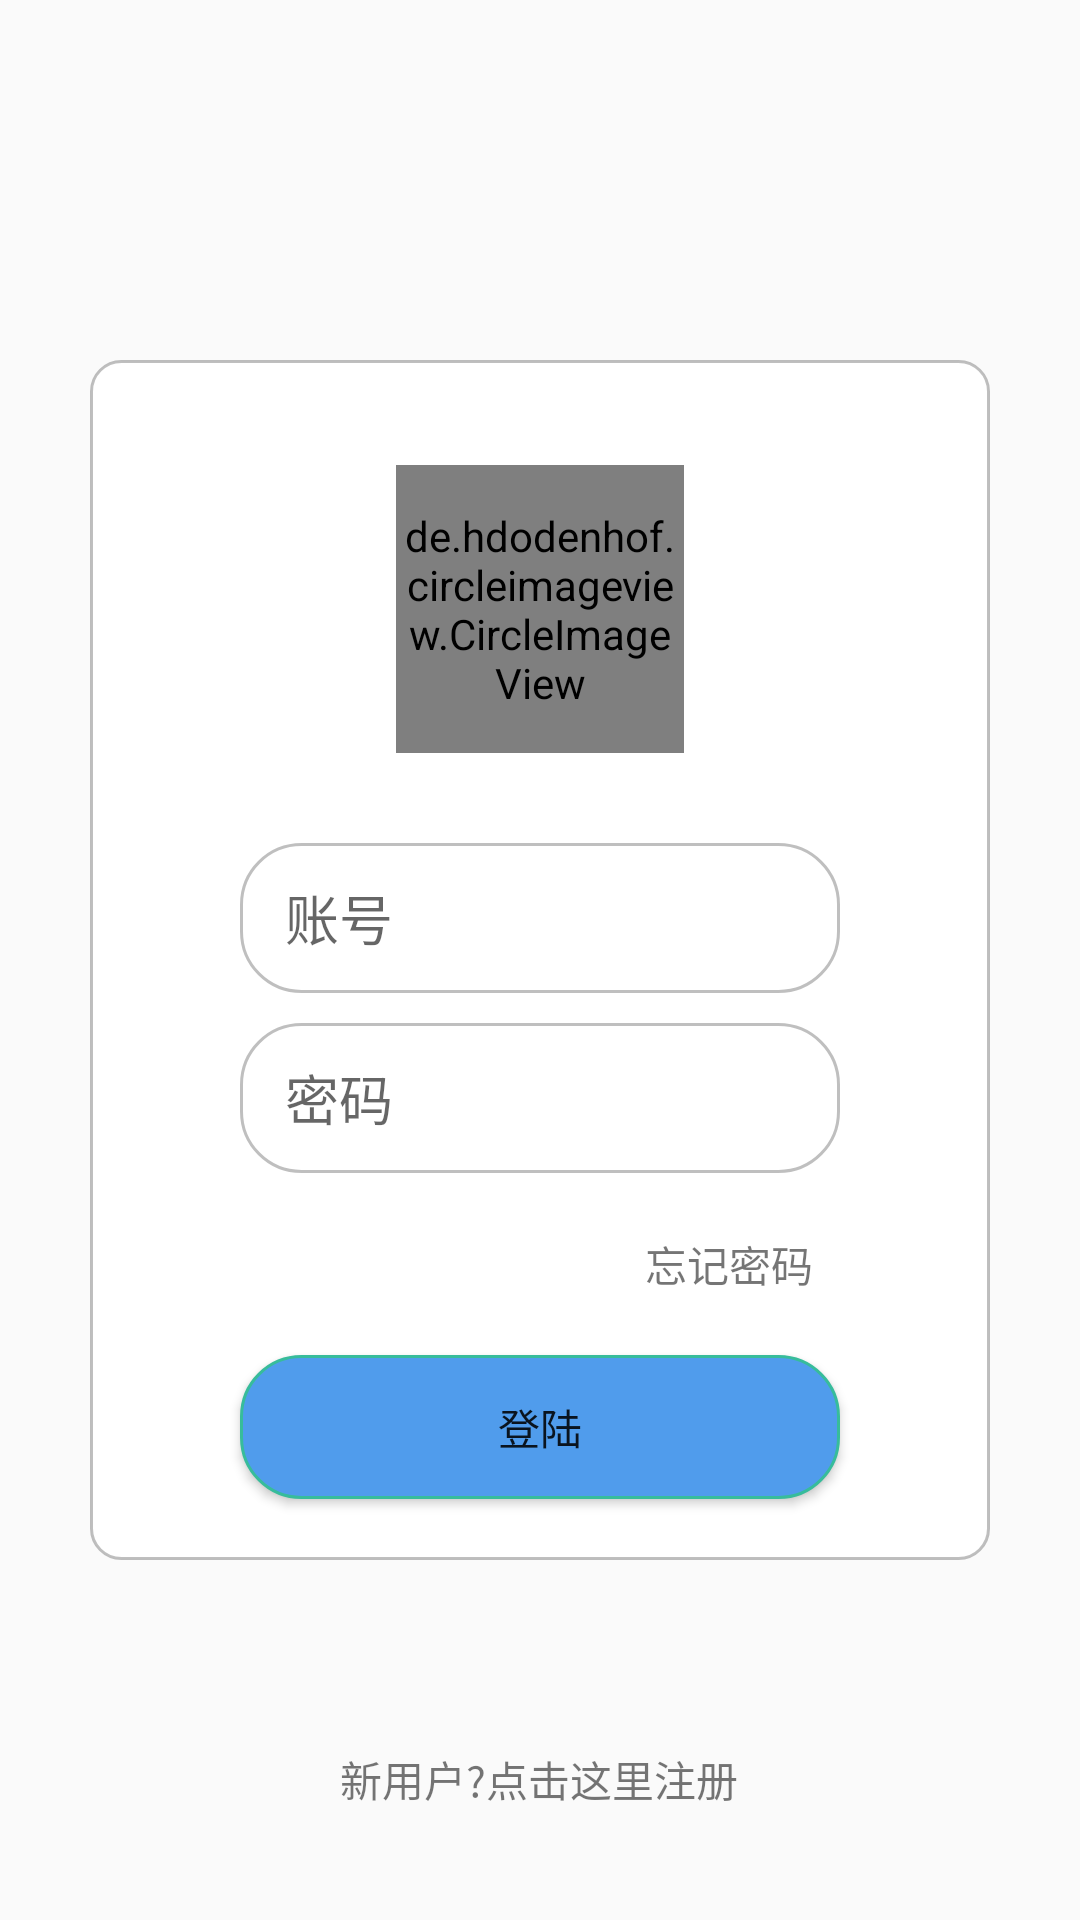

The Android layout XML behind this screen, and the referenced resources:
<!-- AndroidManifest.xml: application theme AppTheme -->
<!-- res/layout/activity_login.xml -->
<?xml version="1.0" encoding="utf-8"?>
<androidx.constraintlayout.widget.ConstraintLayout xmlns:android="http://schemas.android.com/apk/res/android"
    xmlns:app="http://schemas.android.com/apk/res-auto"
    xmlns:tools="http://schemas.android.com/tools"
    android:layout_width="match_parent"
    android:layout_height="match_parent"
    tools:context=".Activity.LoginActivity">



    <androidx.appcompat.widget.LinearLayoutCompat
        android:id="@+id/linearLayoutCompat2"
        android:layout_width="300dp"
        android:layout_height="400dp"
        android:layout_marginStart="8dp"
        android:layout_marginLeft="8dp"
        android:layout_marginTop="8dp"
        android:layout_marginEnd="8dp"
        android:layout_marginRight="8dp"
        android:layout_marginBottom="8dp"
        android:background="@drawable/shape_radius_ractangle_border"
        android:orientation="vertical"
        app:layout_constraintBottom_toBottomOf="parent"
        app:layout_constraintEnd_toEndOf="parent"
        app:layout_constraintStart_toStartOf="parent"
        app:layout_constraintTop_toTopOf="parent">

        <de.hdodenhof.circleimageview.CircleImageView xmlns:app="http://schemas.android.com/apk/res-auto"
            android:id="@+id/profile_image"
            android:layout_width="96dp"
            android:layout_height="96dp"
            android:layout_gravity="center_horizontal"
            android:layout_marginTop="30dp"
            android:src="@drawable/banner" />

        <EditText
            android:id="@+id/uid"
            android:layout_width="200dp"
            android:layout_height="50dp"
            android:layout_gravity="center_horizontal"
            android:layout_marginTop="30dp"
            android:background="@drawable/shape_radius_ractangle2"
            android:hint="@string/account" />

        <EditText
            android:id="@+id/password"
            android:layout_width="200dp"
            android:layout_height="50dp"
            android:layout_gravity="center_horizontal"
            android:layout_marginTop="10dp"
            android:background="@drawable/shape_radius_ractangle2"
            android:hint="@string/password"
            android:inputType="textPassword" />

        <TextView
            android:id="@+id/forget_pass"
            android:layout_width="wrap_content"
            android:layout_height="wrap_content"
            android:layout_marginLeft="170dp"
            android:layout_marginTop="20dp"
            android:text="@string/forget_password" />

        <Button
            android:id="@+id/login_button"
            android:layout_width="200dp"
            android:layout_height="wrap_content"
            android:layout_gravity="center_horizontal"
            android:layout_marginTop="20dp"
            android:background="@drawable/shape_radius_ractangle_button"
            android:text="@string/login" />

    </androidx.appcompat.widget.LinearLayoutCompat>

    <androidx.appcompat.widget.AppCompatTextView
        android:id="@+id/register"
        android:layout_width="wrap_content"
        android:layout_height="wrap_content"
        android:layout_marginStart="8dp"
        android:layout_marginLeft="8dp"
        android:layout_marginTop="8dp"
        android:layout_marginEnd="8dp"
        android:layout_marginRight="8dp"
        android:layout_marginBottom="8dp"
        android:text="@string/register_hint"
        app:layout_constraintBottom_toBottomOf="parent"
        app:layout_constraintEnd_toEndOf="parent"
        app:layout_constraintHorizontal_bias="0.498"
        app:layout_constraintStart_toStartOf="parent"
        app:layout_constraintTop_toBottomOf="@+id/linearLayoutCompat2"
        app:layout_constraintVertical_bias="0.656" />

</androidx.constraintlayout.widget.ConstraintLayout>
<!-- resources referenced by this layout -->
<resources>
  <!-- drawable shape_radius_ractangle2 (drawable) -->
  <?xml version="1.0" encoding="utf-8"?>
  <shape xmlns:android="http://schemas.android.com/apk/res/android"
      android:shape="rectangle">
      <solid android:color="#FFFFFF"/>
  
      
      <corners android:radius="20dp"/>
  
      
      <stroke
          android:width="1dp"
          android:color="#40000000"/>
  
  
      
      <padding
          android:bottom="5dp"
          android:left="15dp"
          android:right="15dp"
          android:top="5dp"/>
  
  </shape>
  <!-- drawable shape_radius_ractangle_border (drawable) -->
  <?xml version="1.0" encoding="utf-8"?>
  <shape xmlns:android="http://schemas.android.com/apk/res/android"
      android:shape="rectangle">
      <solid android:color="#FFFFFF"/>
  
      
      <corners android:radius="10dp"/>
  
      
      <stroke
          android:width="1dp"
          android:color="#40000000"/>
  
      
      <padding
          android:bottom="5dp"
          android:left="15dp"
          android:right="15dp"
          android:top="5dp"/>
  </shape>
  <!-- drawable shape_radius_ractangle_button (drawable) -->
  <?xml version="1.0" encoding="utf-8"?>
  <shape xmlns:android="http://schemas.android.com/apk/res/android"
      android:shape="rectangle">
      <solid android:color="@color/colorBlueJeans"/>
  
      
      <corners android:radius="20dp"/>
  
      
      <stroke
          android:width="1dp"
          android:color="#37BC9B"/>
  
  
      
      <padding
          android:bottom="5dp"
          android:left="15dp"
          android:right="15dp"
          android:top="5dp"/>
  </shape>
  <string name="account">账号</string>
  <string name="forget_password">忘记密码</string>
  <string name="login">登陆</string>
  <string name="password">密码</string>
  <string name="register_hint">新用户?点击这里注册</string>
  <style name="AppTheme" parent="Theme.AppCompat.Light.NoActionBar">
          
          <item name="colorPrimary">@color/colorBlueJeans</item>
          <item name="colorPrimaryDark">@color/colorBlueJeans</item>
          <item name="colorAccent">@color/colorAccent</item>
      </style>
  <color name="colorBlueJeans">#509CEC</color>
  <color name="colorAccent">#FF4081</color>
</resources>
